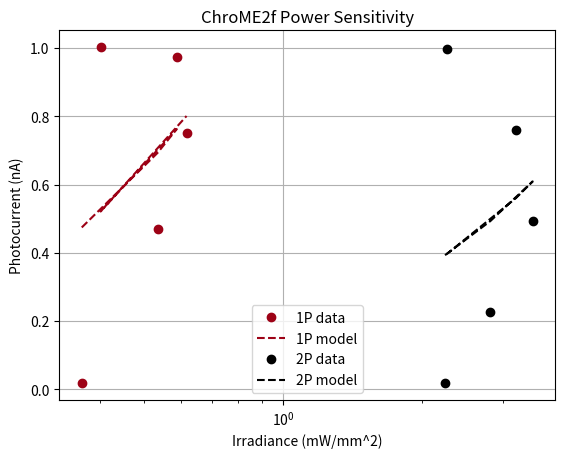

Reproduce this figure in Python.
import matplotlib.pyplot as plt
import numpy as np
from scipy.optimize import curve_fit
from itertools import product

# Data for ChroME2f (provided)
irradiance_1p = np.abs(np.array([-0.133811937, -0.285329021, -0.345634606, -0.161432626, -0.381335054]))
current_1p = np.abs(np.array([0.01831372, 0.469307388, 0.972508906, 1.002046634, 0.750938527]))

power_2p = np.abs(np.array([-0.039671018, -0.062386379, -0.095235842, -0.080626192, -0.040504112]))
current_2p = np.abs(np.array([0.017954882, 0.225418517, 0.492782039, 0.759697007, 0.998009278]))

# Calculate 2P irradiance assuming a spot diameter of 0.1 mm
spot_diameter_mm = 0.1
spot_area = np.pi * (spot_diameter_mm / 2) ** 2
irradiance_2p = np.abs(power_2p / spot_area)

# Define transformation functions
def identity(x):
    return x

def square(x):
    return x ** 2

def sqrt(x):
    return np.sqrt(x)

def log(x):
    return np.log(x)

fns_and_invs = [
    (identity, identity),
    (np.log, np.exp),
    (np.sqrt, square),
    (square, np.sqrt),
]

def f_lin(x, m):
    return x * m

def opt(irr, I):
    opt = curve_fit(f_lin, irr, I, [1], full_output=True)
    m = opt[0][0]
    percent_resid2 = np.sum(opt[2]["fvec"] ** 2) / np.sum(I ** 2)
    return m, percent_resid2

best_res = np.inf
best_r2 = -np.inf
for (f_irr, f_irr_inv), (f_I, f_I_inv) in product(fns_and_invs, fns_and_invs):
    try:
        irr_1p_transformed = f_irr(irradiance_1p)
        irr_2p_transformed = f_irr(irradiance_2p)
        I_1p_transformed = f_I(current_1p)
        I_2p_transformed = f_I(current_2p)

        m1p, percent_resid2_1p = opt(irr_1p_transformed, I_1p_transformed)
        m2p, percent_resid2_2p = opt(irr_2p_transformed, I_2p_transformed)
        tot_res = np.mean([percent_resid2_1p, percent_resid2_2p])

        I_hat_1p = f_I_inv(m1p * irr_1p_transformed)
        r2_1p = 1 - np.sum((I_hat_1p - current_1p) ** 2) / np.sum((current_1p - np.mean(current_1p)) ** 2)

        I_hat_2p = f_I_inv(m2p * irr_2p_transformed)
        r2_2p = 1 - np.sum((I_hat_2p - current_2p) ** 2) / np.sum((current_2p - np.mean(current_2p)) ** 2)

        mean_r2 = np.mean([r2_1p, r2_2p])

        if mean_r2 > best_r2:
            best_r2 = mean_r2
            best_f_irr = f_irr
            best_f_I = f_I
            best_I_hat_1p = I_hat_1p
            best_I_hat_2p = I_hat_2p

    except Exception as e:
        print(f"An error occurred: {e}")

print(f"best_f_irr: {best_f_irr.__name__}")
print(f"best_f_I: {best_f_I.__name__}")
print(f"best mean r2: {best_r2}")

fig, ax = plt.subplots()
ax.semilogx(best_f_irr(irradiance_1p), best_f_I(current_1p), 'o', c="xkcd:carmine", label="1P data")
ax.plot(best_f_irr(irradiance_1p), best_I_hat_1p, 'xkcd:carmine', linestyle="--", label="1P model")
ax.plot(best_f_irr(irradiance_2p), best_f_I(current_2p), 'o', c="k", label="2P data")
ax.plot(best_f_irr(irradiance_2p), best_I_hat_2p, 'k', linestyle="--", label="2P model")
ax.set(
    xlabel="Irradiance (mW/mm^2)",
    ylabel="Photocurrent (nA)",
    title="ChroME2f Power Sensitivity"
)
ax.legend()
plt.grid(True)
plt.show()
